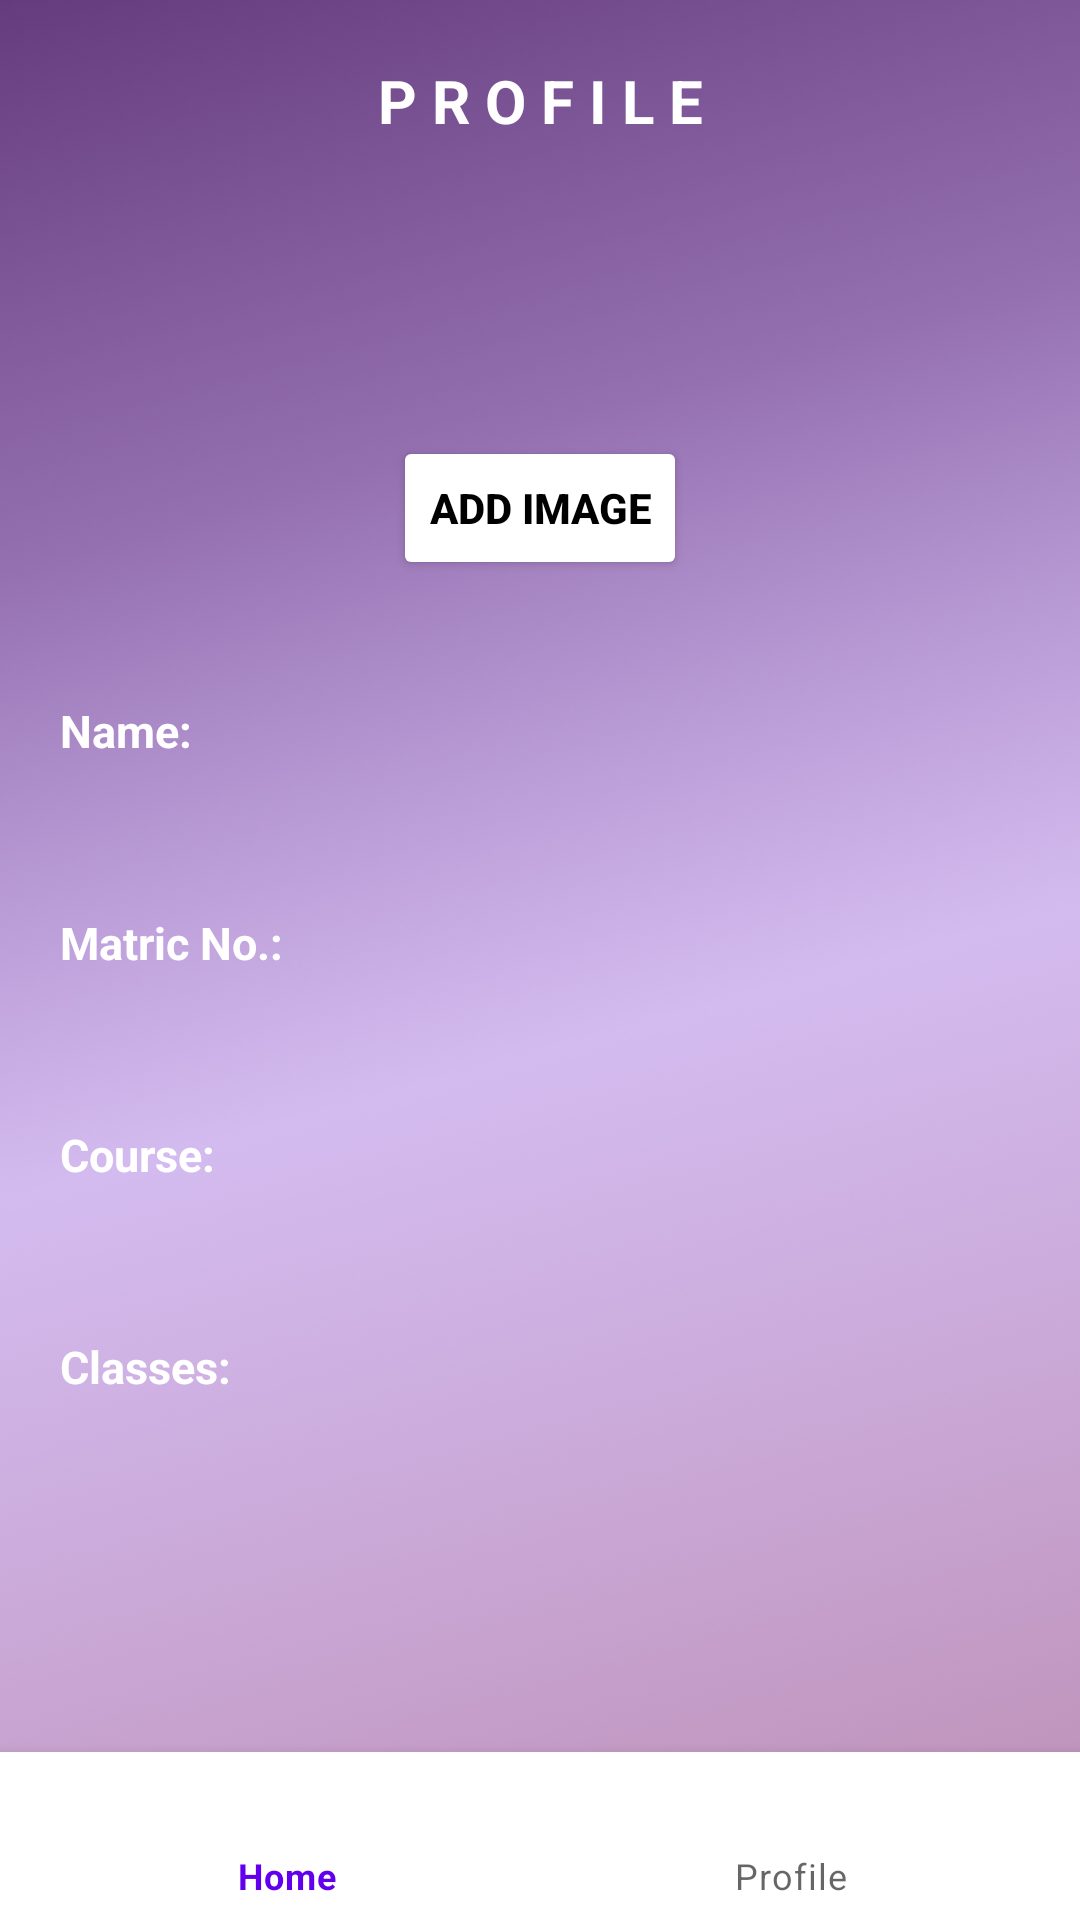

Here is an Android app screen rendered from its layout file. Give the layout XML and the strings, colors and styles it references.
<!-- AndroidManifest.xml: application theme Theme.Unisnapattend -->
<!-- res/layout/prof_std.xml -->
<?xml version="1.0" encoding="utf-8"?>
<RelativeLayout xmlns:android="http://schemas.android.com/apk/res/android"
    xmlns:app="http://schemas.android.com/apk/res-auto"
    xmlns:tools="http://schemas.android.com/tools"
    android:layout_width="match_parent"
    android:layout_height="wrap_content"
    android:background="@drawable/bg">

    <TextView
        android:id="@+id/PROFILE"
        android:layout_width="match_parent"
        android:layout_height="wrap_content"
        android:layout_marginStart="50dp"
        android:layout_marginTop="20dp"
        android:layout_marginEnd="50dp"
        android:layout_marginBottom="50dp"
        android:gravity="center"
        android:text="P R O F I L E"
        android:textColor="@color/white"
        android:textSize="20dp"
        android:textStyle="bold" />

        <TextView
            android:id="@+id/imagecount"
            android:layout_width="match_parent"
            android:layout_height="wrap_content"
            android:gravity="center"
            android:layout_below="@id/PROFILE"
            android:layout_marginTop="20dp"
            android:layout_marginStart="20dp"
            android:layout_marginEnd="20dp"
            android:textSize="15dp"
            android:textColor="@color/white"
            android:textStyle="bold" />
        <Button
            android:id="@+id/btn_add_image"
            android:layout_width="wrap_content"
            android:layout_height="wrap_content"
            android:layout_below="@id/imagecount"
            android:text="Add Image"
            android:textColor="@color/black"
            android:backgroundTint="@color/white"
            android:layout_marginTop="8dp"
            android:textStyle="bold"
            android:layout_centerHorizontal="true" />

        <TextView
            android:id="@+id/title_stdname"
            android:layout_width="match_parent"
            android:layout_height="wrap_content"
            android:layout_below="@id/btn_add_image"
            android:layout_marginStart="20dp"
            android:layout_marginTop="40dp"
            android:layout_marginEnd="50dp"
            android:text="Name:"
            android:textColor="@color/white"
            android:textSize="15dp"
            android:textStyle="bold" />


        <TextView
            android:id="@+id/txt_stdname"
            android:layout_width="match_parent"
            android:layout_height="wrap_content"
            android:layout_below="@id/title_stdname"
            android:layout_marginStart="16dp"
            android:layout_marginTop="10dp"
            android:layout_marginEnd="10dp"
            android:textColor="@color/black"
            android:textSize="15sp"
            tools:text="" />

        <TextView
            android:id="@+id/title_stdmatric"
            android:layout_width="match_parent"
            android:layout_height="wrap_content"
            android:layout_below="@id/txt_stdname"
            android:layout_marginStart="20dp"
            android:layout_marginTop="20dp"
            android:layout_marginEnd="50dp"
            android:text="Matric No.:"
            android:textColor="@color/white"
            android:textSize="15dp"
            android:textStyle="bold" />

        <TextView
            android:id="@+id/txt_stdmatric"
            android:layout_width="match_parent"
            android:layout_height="wrap_content"
            android:layout_below="@id/title_stdmatric"
            android:layout_marginStart="16dp"
            android:layout_marginTop="10dp"
            android:layout_marginEnd="10dp"
            android:textColor="@color/black"
            android:textSize="15sp"
            tools:text="" />

        <TextView
            android:id="@+id/title_stdcourse"
            android:layout_width="match_parent"
            android:layout_height="wrap_content"
            android:layout_below="@id/txt_stdmatric"
            android:layout_marginStart="20dp"
            android:layout_marginTop="20dp"
            android:layout_marginEnd="50dp"
            android:text="Course:"
            android:textColor="@color/white"
            android:textSize="15dp"
            android:textStyle="bold" />

        <TextView
            android:id="@+id/txt_stdcourse"
            android:layout_width="match_parent"
            android:layout_height="wrap_content"
            android:layout_below="@id/title_stdcourse"
            android:layout_marginStart="16dp"
            android:layout_marginTop="10dp"
            android:layout_marginEnd="10dp"
            android:textColor="@color/black"
            android:textSize="15sp"
            tools:text="" />

        <TextView
            android:id="@+id/title_stdclasses"
            android:layout_width="match_parent"
            android:layout_height="wrap_content"
            android:layout_below="@id/txt_stdcourse"
            android:layout_marginStart="20dp"
            android:layout_marginTop="20dp"
            android:layout_marginEnd="50dp"
            android:text="Classes:"
            android:textColor="@color/white"
            android:textSize="15dp"
            android:textStyle="bold" />

        <TextView
            android:id="@+id/txt_stdclasses"
            android:layout_width="match_parent"
            android:layout_height="wrap_content"
            android:layout_below="@id/title_stdclasses"
            android:layout_marginStart="16dp"
            android:layout_marginTop="10dp"
            android:layout_marginEnd="10dp"
            android:textColor="@color/black"
            android:textSize="15sp"
            tools:text="" />

    <Button
        android:id="@+id/btn_logout"
        android:layout_width="wrap_content"
        android:layout_height="wrap_content"
        android:layout_below="@id/txt_stdclasses"
        android:text="Log Out"
        android:textColor="@color/white"
        android:backgroundTint="@color/purple_500"
        android:layout_marginTop="100dp"
        android:textStyle="bold"
        android:layout_centerHorizontal="true" />

        
    <com.google.android.material.bottomnavigation.BottomNavigationView
        android:id="@+id/bottom_navigation"
        android:layout_width="match_parent"
        android:layout_height="wrap_content"
        android:layout_alignParentBottom="true"
        app:menu="@menu/bottom_nav_menu_std" />

</RelativeLayout>
<!-- resources referenced by this layout -->
<resources>
  <color name="black">#FF000000</color>
  <color name="purple_500">#FF6200EE</color>
  <color name="white">#FFFFFFFF</color>
  <!-- drawable bg: jpg bitmap (drawable-v24, 711781 bytes) -->
  <style name="Theme.Unisnapattend" parent="Theme.MaterialComponents.DayNight.NoActionBar">
          
          <item name="colorPrimary">@color/purple_500</item>
          <item name="colorPrimaryVariant">@color/purple_700</item>
          <item name="colorOnPrimary">@color/white</item>
          
          <item name="colorSecondary">@color/teal_200</item>
          <item name="colorSecondaryVariant">@color/teal_700</item>
          <item name="colorOnSecondary">@color/black</item>
          
          <item name="android:statusBarColor" tools:targetApi="l">?attr/colorPrimaryVariant</item>
          
      </style>
  <color name="purple_700">#FF3700B3</color>
  <color name="teal_200">#FF03DAC5</color>
  <color name="teal_700">#FF018786</color>
</resources>
